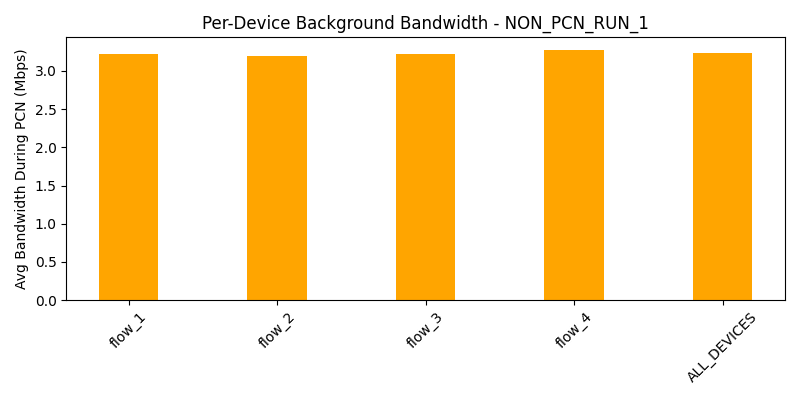

Data behind this chart, as committed beside it:
device, avg_bw_before, avg_bw_during, avg_bw_after
flow_1, 5.705, 3.225, 4.405
flow_2, 11.68, 3.197, 4.521
flow_3, 3.538, 3.225, 7.168
flow_4, 10.68, 3.277, 4.342
ALL_DEVICES, 7.902, 3.231, 5.109
